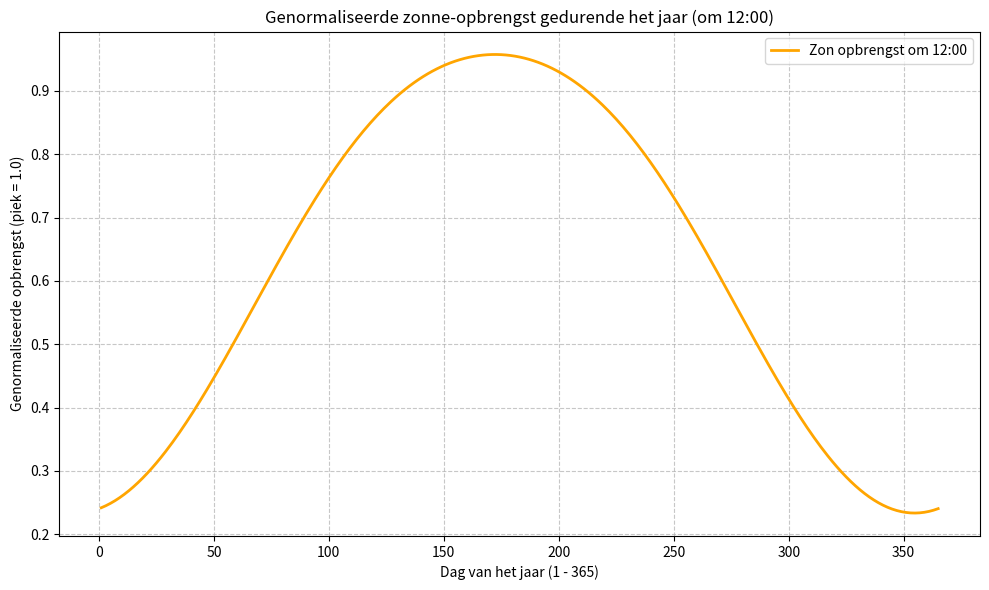

The script that saved this image:
# ongevalideerde formule
# lijkt te werken, 's morgens vroeg en 's avonds laat is de opbrengst 0
# in de winter is de opbrengst lager dan in de zomer
# vibe code met gemini 7 maart 2026
# Edwin van den Oetelaar
# 
import math
from dataclasses import dataclass, field

def zon_opbrengst_nl(dag, uur):
    """
    Berekent genormaliseerde PV opbrengst voor Nederland.
    dag: 1-365
    uur: 0-24 (decimaal)
    return: 0.0 - 1.xx (Genormaliseerd t.o.v. 1 juni piek = 1.0)
    """
    # Constanten voor Nederland
    breedtegraad = 52.0
    piek_uur = 13.6  # Gemiddelde tijd zonnepiek (zomertijd)
    
    # Graden naar radialen conversie factor
    rad = math.pi / 180.0
    
    # 1. Declinatie (Seizoen)
    delta = 23.45 * math.sin(rad * (360/365) * (dag - 81))
    
    # 2. Uurhoek (Tijd van de dag)
    omega = (uur - piek_uur) * 15
    
    # 3. Zonnehoogte (Elevatie)
    # sin(alpha) = sin(lat)*sin(delta) + cos(lat)*cos(delta)*cos(omega)
    sin_alpha = (math.sin(rad * breedtegraad) * math.sin(rad * delta) + 
                 math.cos(rad * breedtegraad) * math.cos(rad * delta) * math.cos(rad * omega))
    
    # 4. Output (negatieve waarden zijn nacht -> 0)
    if sin_alpha <= 0:
        return 0.0
    
    # Normalisatie factor:
    # Op 1 juni (dag 152) is de max sin_alpha ca. 0.866 (60 graden). 
    # 1.0 / 0.866 = 1.154
    return 1.154 * sin_alpha

if __name__ == "__main__":
    import matplotlib.pyplot as plt

    # Voorbeeld: 1 juni om 13:36
    print(f"Output 1 juni piek: {zon_opbrengst_nl(152, 13.6):.2f}") 
    # Output: 1.00
    print(f"Output 1 januari 12:00 : {zon_opbrengst_nl(1, 12.0):.2f}") 
    # Output: 0.24

    # Genereer data voor elke dag van het jaar om 12:00
    dagen = list(range(1, 366))
    opbrengsten_12_00 = [zon_opbrengst_nl(dag, 12.0) for dag in dagen]

    # Maak de plot
    plt.figure(figsize=(10, 6))
    plt.plot(dagen, opbrengsten_12_00, label='Zon opbrengst om 12:00', color='orange', linewidth=2)
    plt.title('Genormaliseerde zonne-opbrengst gedurende het jaar (om 12:00)')
    plt.xlabel('Dag van het jaar (1 - 365)')
    plt.ylabel('Genormaliseerde opbrengst (piek = 1.0)')
    plt.grid(True, linestyle='--', alpha=0.7)
    plt.legend()
    plt.tight_layout()
    plt.show()
